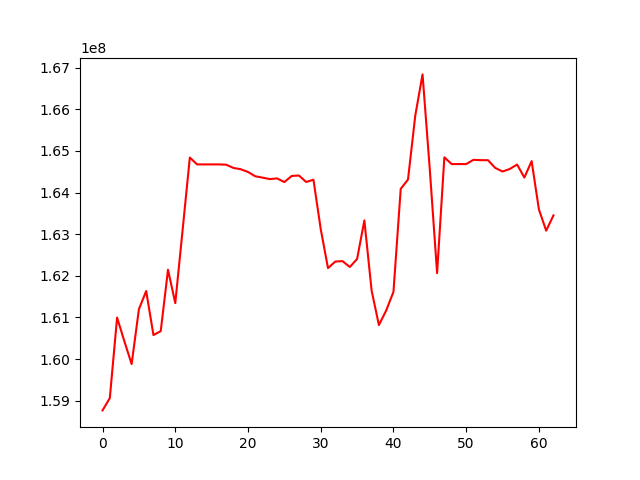

The table this chart was drawn from, first rows:
, 0
0, 158765908
1, 159062502
2, 160996376
3, 160426810
4, 159879215
5, 161197158
6, 161633536
7, 160576201
8, 160670459
9, 162145157
10, 161343413
11, 163085164
12, 164841691
13, 164676849
14, 164676849
15, 164676849
16, 164676849
17, 164670138
18, 164591871
19, 164560787
20, 164494278
21, 164391596
22, 164359178
23, 164323554
24, 164340595
25, 164252438
26, 164398518
27, 164410330
28, 164254625
29, 164309029
30, 163122020
31, 162184722
32, 162342843
33, 162351836
34, 162212470
35, 162403953
36, 163330869
37, 161642137
38, 160817038
39, 161166519
40, 161613486
41, 164089678
42, 164313822
43, 165850346
44, 166839506
45, 164547262
46, 162065049
47, 164847298
48, 164684897
49, 164684897
50, 164684897
51, 164787079
52, 164778378
53, 164778378
54, 164591579
55, 164506205
56, 164567422
57, 164673924
58, 164360656
59, 164755674
... 3 more rows
